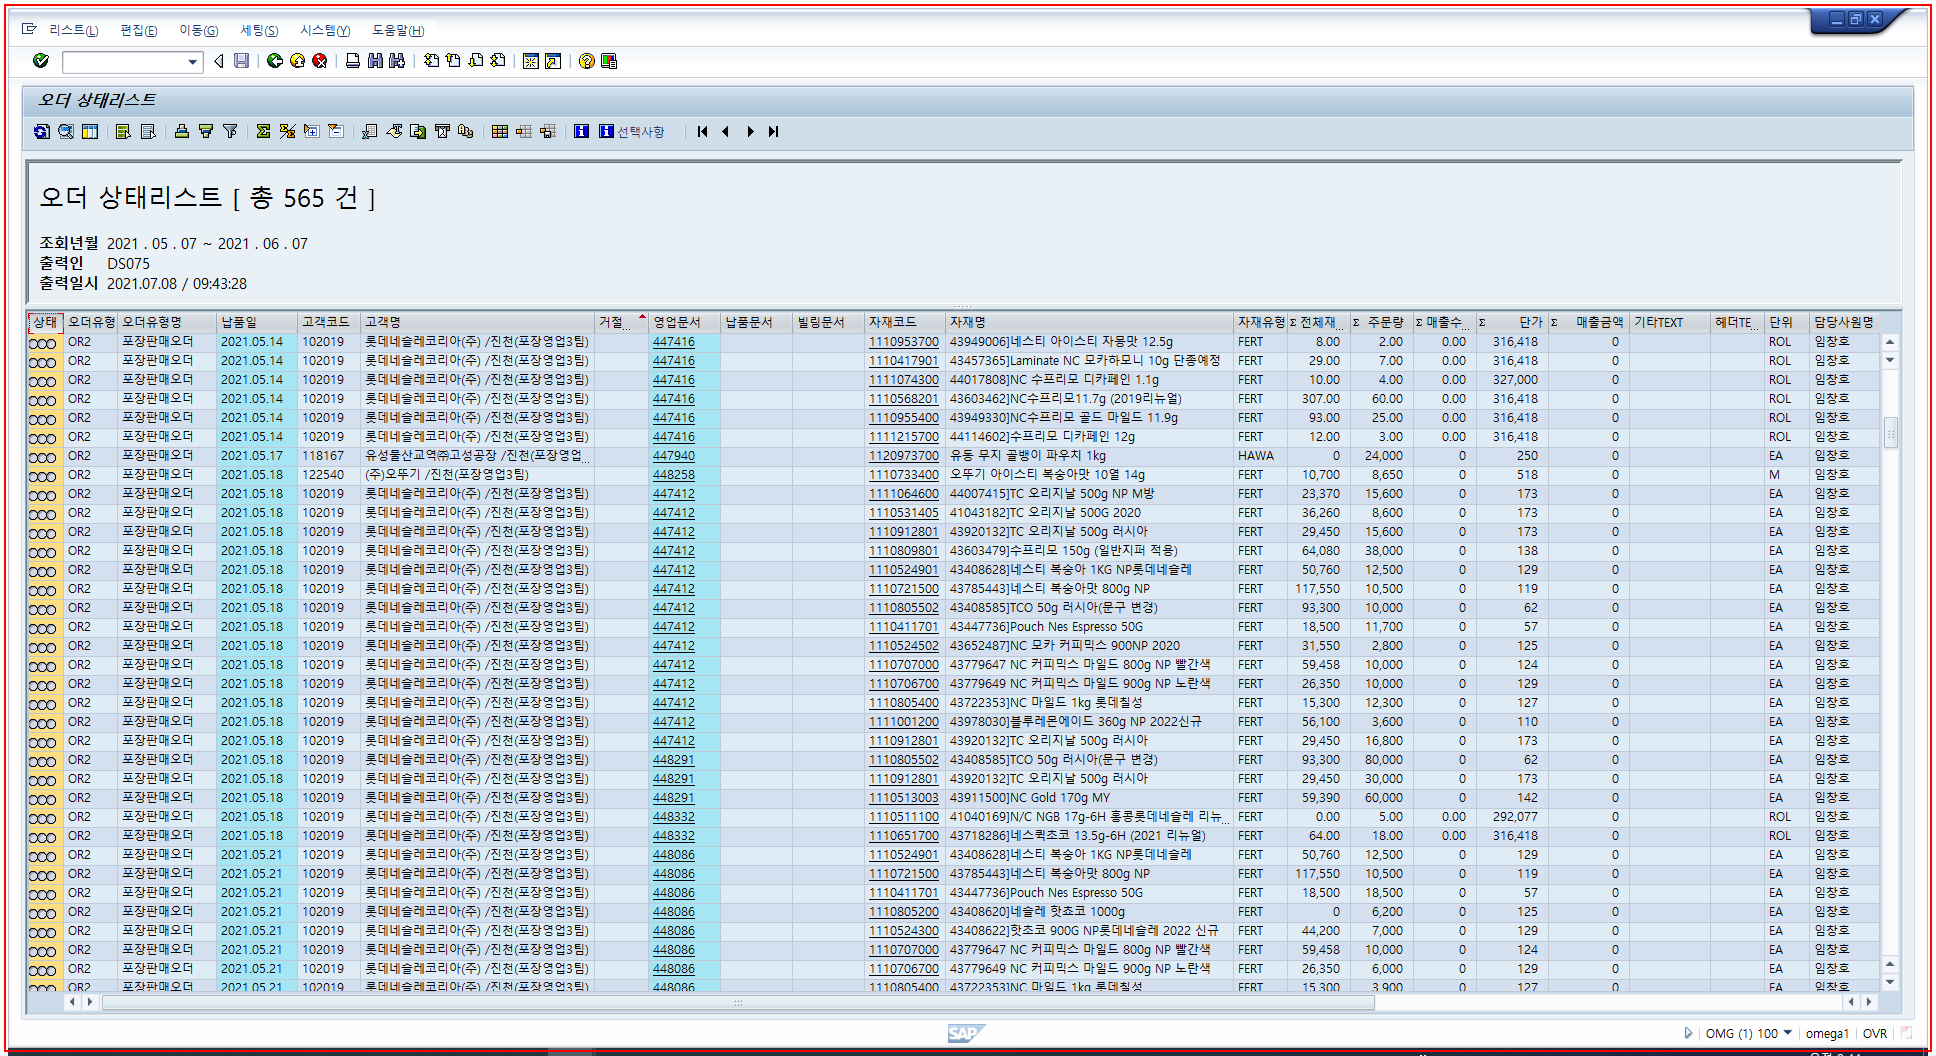
Task: Wikhan_REFrameWork_DataTable
Workflow: 영업문서번호 구하기

Step 1: type a value into the element in window '오더 상태리스트' (saplogon.exe)

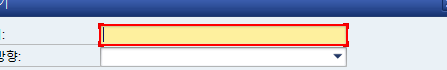
Step 2: type [str_영업문서] into 'TextField  ALV 제어: 셀 내용' in window '찾기' (saplogon.exe)

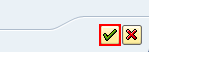
Step 3: click on 'Button  확인 (Enter)' in window '찾기' (saplogon.exe)

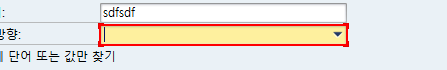
Step 4: select "상위 커서 위치" in 'ComboBox  단일 문자 표시' in window '찾기' (saplogon.exe)

Step 5: click on 'Button  확인 (Enter)' in window '찾기' (saplogon.exe) (same screen as step 3)

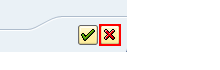
Step 6: click on 'Button  확인 (Enter)' in window '찾기' (saplogon.exe)

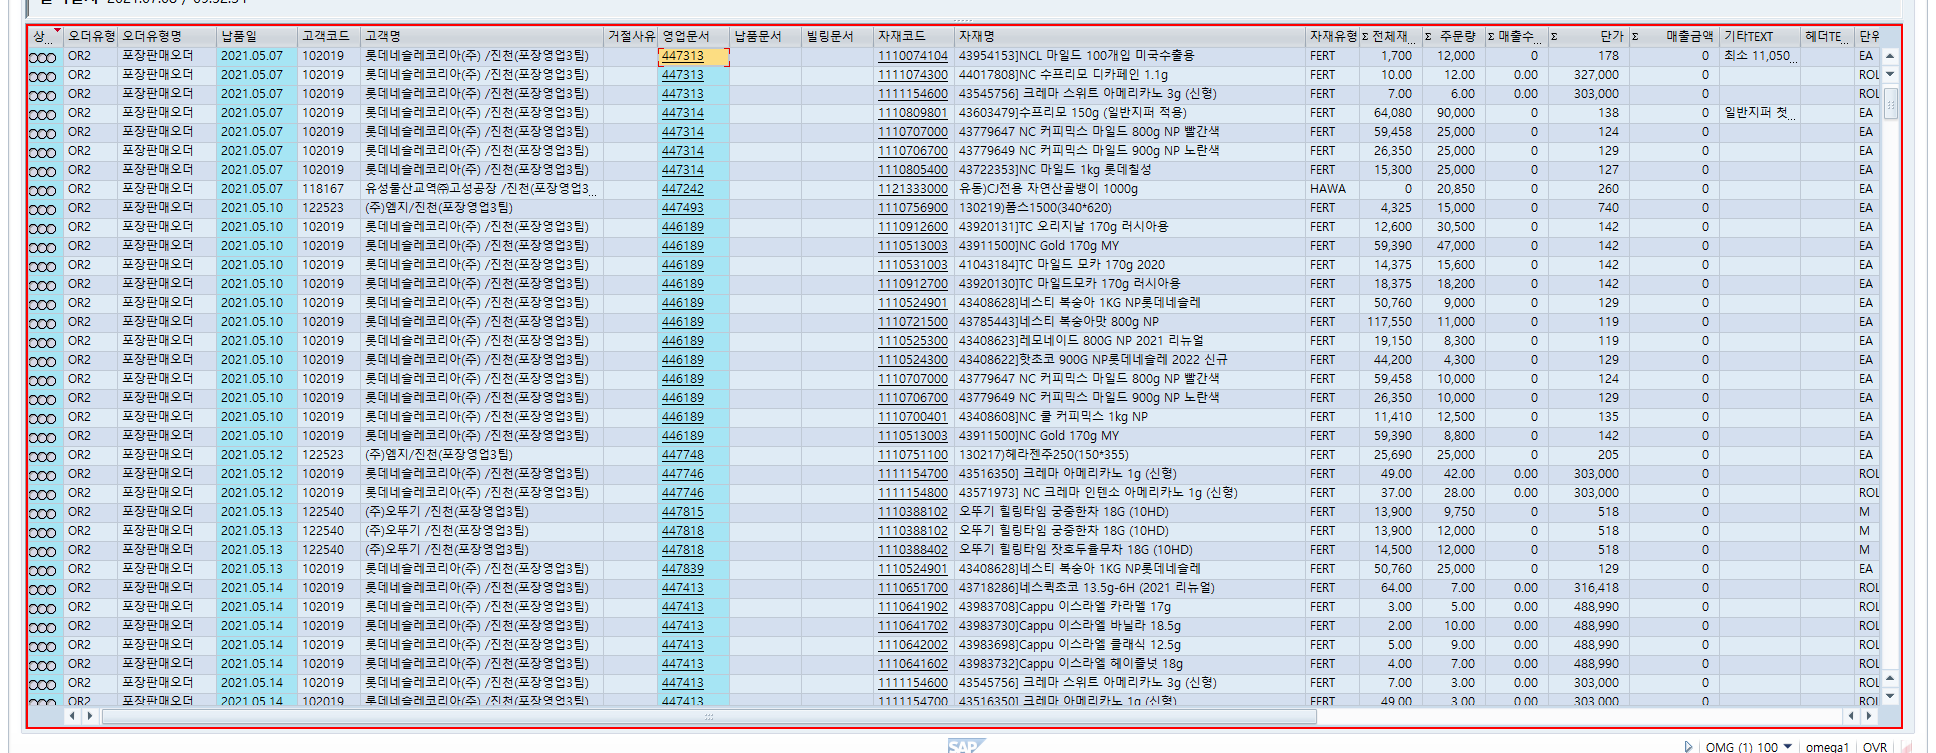
Step 7: type a value into 'GridView  SAPGUI.GridVi...' in window '오더 상태리스트' (saplogon.exe)

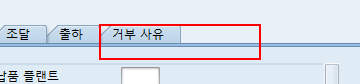
Step 8 [then]: click on 'Tab  거부 사유' in window '*: 개요' (saplogon.exe)

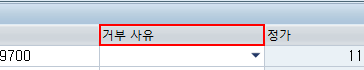
Step 9: click on 'TableColumn  거부 사유' in window '*: 개요' (saplogon.exe)

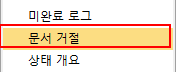
Step 10: click on 'menu item  문서 거절' (saplogon.exe)

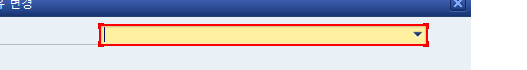
Step 11: select "재고부족" in 'ComboBox 견적' in window '거절 사유 변경' (saplogon.exe)

Step 12: click on 'Button  복사 (F7)' in window '거절 사유 변경' (saplogon.exe) (same screen as step 3)

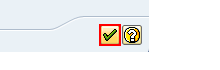
Step 13: click on 'Button  계속 (Enter)' in window '정보' (saplogon.exe)

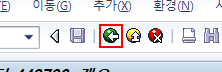
Step 14: click in window '변경 포장판매오더 *: 개요' (saplogon.exe)

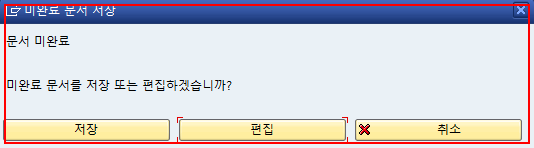
Step 15: find the dialog in window '미완료 문서 저장' (saplogon.exe)

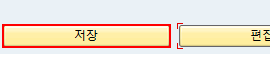
Step 16: click on 'Button  저장' in window '미완료 문서 저장' (saplogon.exe)

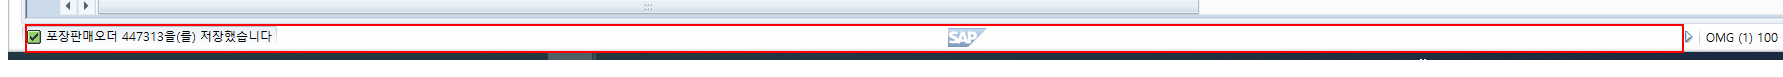
Step 17: get-text from 'StatusPane 포장판매오더' in window '오더 상태리스트' (saplogon.exe)

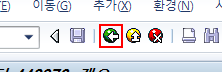
Step 18 [else]: click on 'Button  뒤로 (F3)' in window '조회 포장판매오더 *: 개요' (saplogon.exe)